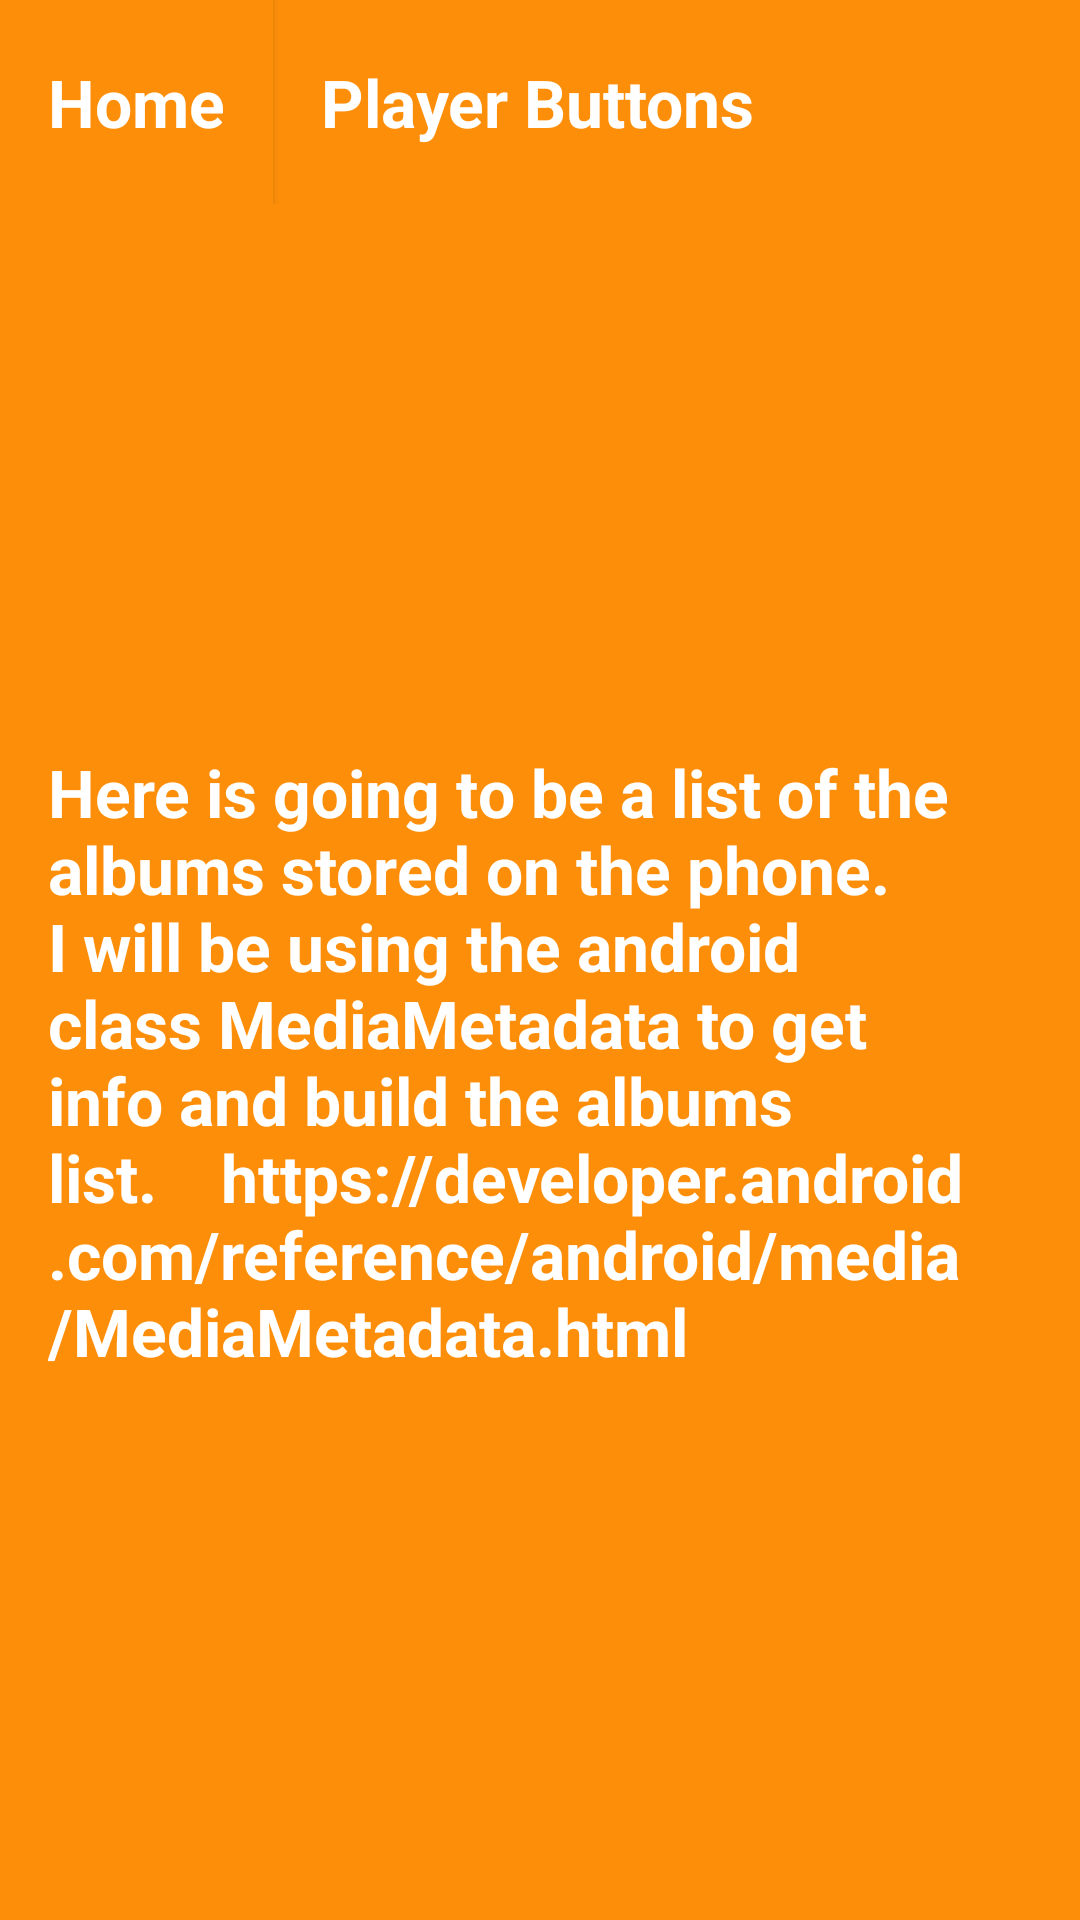

Android layout source for this screen:
<!-- AndroidManifest.xml: application theme AppTheme -->
<!-- res/layout/activity_albums.xml -->
<?xml version="1.0" encoding="utf-8"?>
<LinearLayout xmlns:android="http://schemas.android.com/apk/res/android"
    android:orientation="vertical" android:layout_width="match_parent"
    android:layout_height="match_parent"
    android:background="@color/category_albums">
    <LinearLayout
        android:layout_width="match_parent"
        android:layout_height="wrap_content"
        android:orientation="horizontal">

        <Button
            android:id="@+id/home"
            style="@style/HeadStyle"
            android:background="@color/category_albums"
            android:text="@string/category_home" />

        <TextView
            android:id="@+id/player"
            style="@style/HeadStyle"
            android:layout_height="match_parent"
            android:layout_weight="1"
            android:background="@color/category_albums"
            android:text="@string/category_player" />

    </LinearLayout>
    <TextView
        style="@style/TextViewStyle"
        android:text="Here is going to be a list of the albums stored on the phone. I will be using the android class MediaMetadata to get info and build the albums list.    https://developer.android.com/reference/android/media/MediaMetadata.html"/>
</LinearLayout>
<!-- resources referenced by this layout -->
<resources>
  <color name="category_albums">#FD8E09</color>
  <string name="category_home">Home</string>
  <string name="category_player">Player Buttons</string>
  <style name="HeadStyle">
          <item name="android:layout_width">wrap_content</item>
          <item name="android:layout_height">@dimen/head_item_height</item>
          <item name="android:gravity">center_vertical</item>
          <item name="android:padding">16dp</item>
          <item name="android:textColor">@android:color/white</item>
          <item name="android:textStyle">bold</item>
          <item name="android:textAppearance">?android:textAppearanceLarge</item>
      </style>
  <style name="TextViewStyle">
          <item name="android:layout_width">match_parent</item>
          <item name="android:layout_height">match_parent</item>
          <item name="android:gravity">center_vertical</item>
          <item name="android:padding">16dp</item>
          <item name="android:textColor">@android:color/white</item>
          <item name="android:textStyle">bold</item>
          <item name="android:textAppearance">?android:textAppearanceLarge</item>
      </style>
  <style name="AppTheme" parent="Theme.AppCompat.Light.DarkActionBar">
          
          <item name="colorPrimary">@color/colorPrimary</item>
          <item name="colorPrimaryDark">@color/colorPrimaryDark</item>
          
      </style>
  <dimen name="head_item_height">68dp</dimen>
  <color name="colorPrimary">#4A312A</color>
  <color name="colorPrimaryDark">#2F1D1A</color>
</resources>
